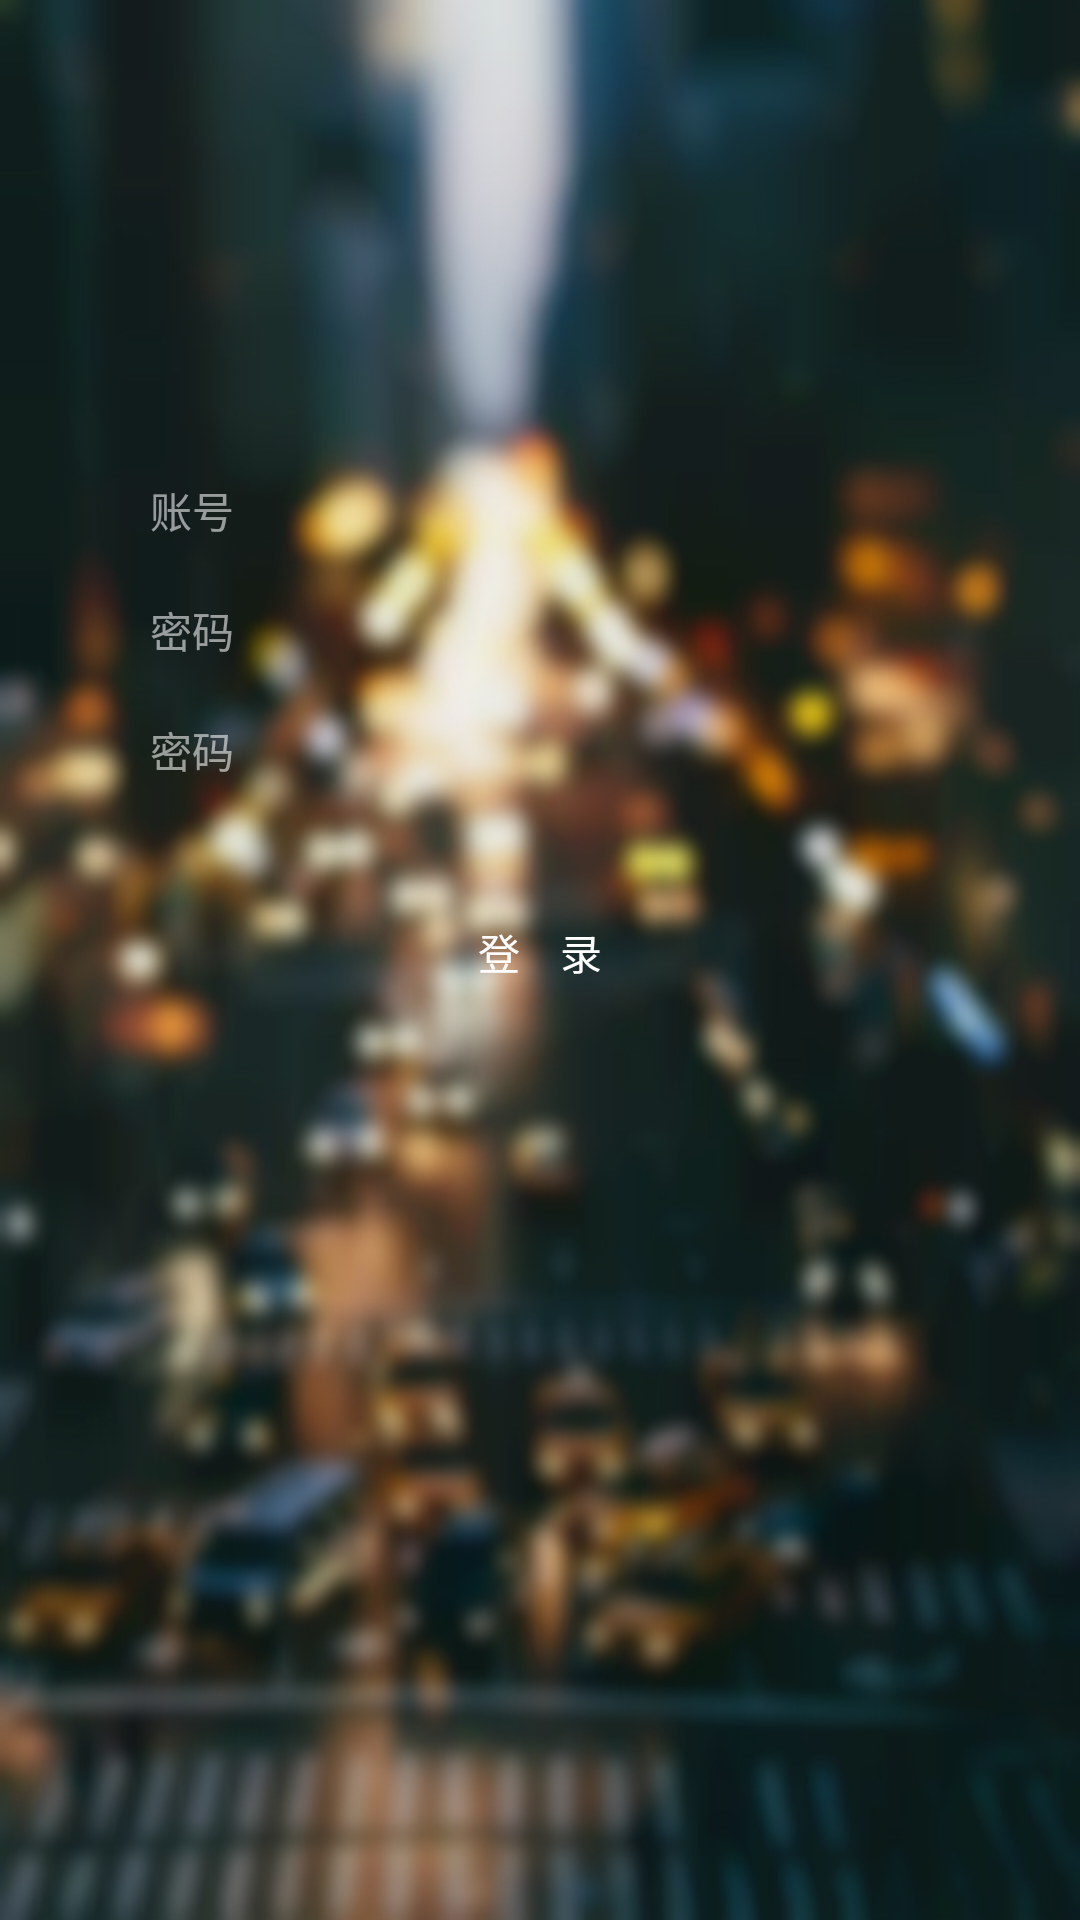

Android layout source for this screen:
<!-- AndroidManifest.xml: application theme Theme.AppCompat.NoActionBar -->
<!-- res/layout/activity_login1.xml -->
<?xml version="1.0" encoding="utf-8"?>
<LinearLayout xmlns:android="http://schemas.android.com/apk/res/android"
    xmlns:tools="http://schemas.android.com/tools"
    android:id="@+id/activity_login1"
    android:layout_width="match_parent"
    android:layout_height="match_parent"
    android:orientation="vertical"
    android:background="@drawable/log1_bac"
    tools:context="com.example.administrator.login.com.example.login.Login1">
    <LinearLayout
        android:layout_width="match_parent"
        android:layout_height="200dip"
        android:layout_marginLeft="50dip"
        android:layout_marginRight="50dip"
        android:layout_marginTop="150dip"
        android:orientation="vertical" >

        <LinearLayout
            android:layout_width="match_parent"
            android:layout_height="match_parent"
            android:orientation="vertical" >

            <EditText
                android:layout_width="match_parent"
                android:layout_height="40dip"
                android:background="@null"
                android:drawableBottom="@drawable/log1_edit_1"
                android:hint="账号"
                android:textColor="#ffffff"
                android:textColorHint="#90ffffff"
                android:textCursorDrawable="@null"
                android:textSize="14dip" />

            <EditText
                android:layout_width="match_parent"
                android:layout_height="40dip"
                android:background="@null"
                android:drawableBottom="@drawable/log1_edit_1"
                android:hint="密码"
                android:password="true"
                android:textColor="#ffffff"
                android:textColorHint="#90ffffff"
                android:textCursorDrawable="@null"
                android:textSize="14dip" />

            <EditText
                android:layout_width="match_parent"
                android:layout_height="40dip"
                android:background="@null"
                android:drawableBottom="@drawable/log1_edit_1"
                android:hint="密码"
                android:password="true"
                android:textColor="#ffffff"
                android:textColorHint="#90ffffff"
                android:textCursorDrawable="@null"
                android:textSize="14dip" />

            <Button
                android:layout_width="match_parent"
                android:layout_height="35dip"
                android:layout_marginTop="30dip"
                android:background="@drawable/log1_btn_1"
                android:text="登    录"
                android:textColor="#ffffff"
                android:textSize="14dip" />
        </LinearLayout>
    </LinearLayout>

</LinearLayout>
<!-- resources referenced by this layout -->
<resources>
  <!-- drawable log1_bac: jpg bitmap (drawable, 258334 bytes) -->
</resources>
